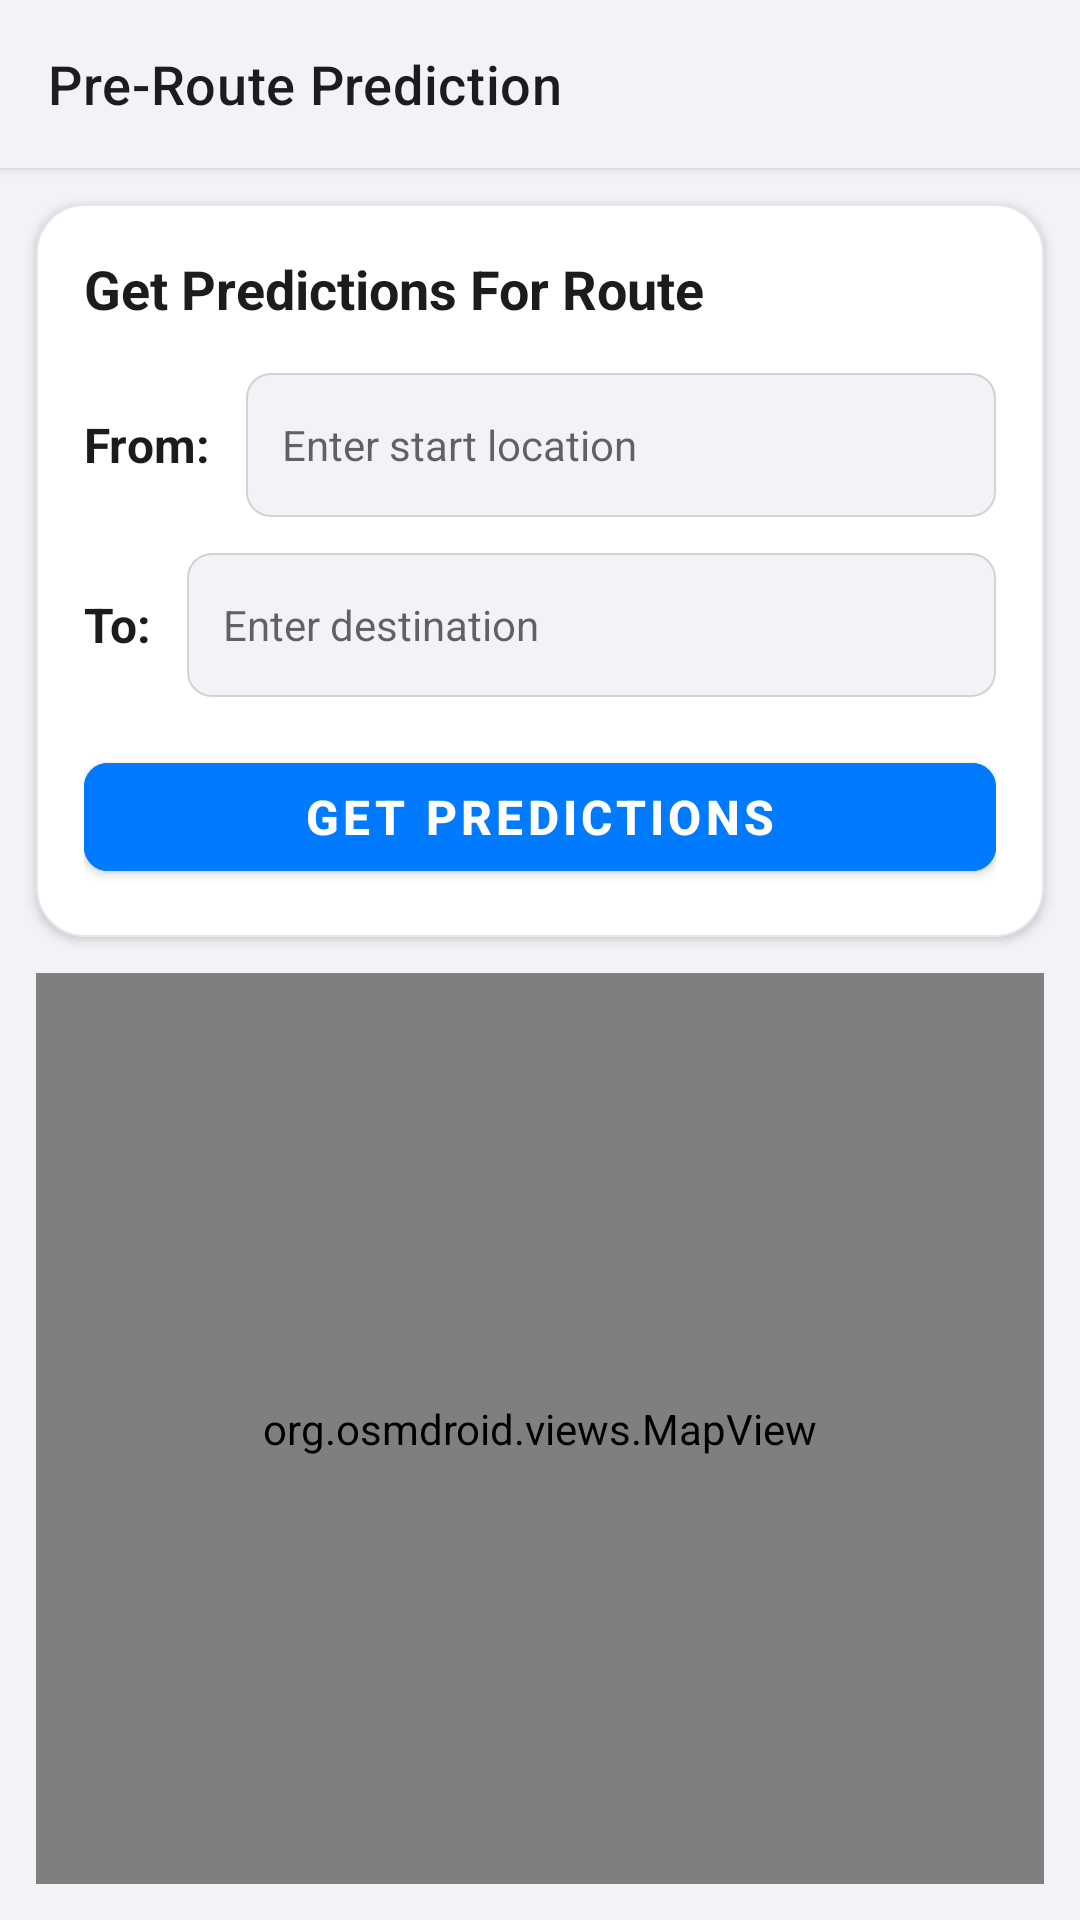

Here is an Android app screen rendered from its layout file. Give the layout XML and the strings, colors and styles it references.
<!-- AndroidManifest.xml: application theme Theme.BottleNex -->
<!-- res/layout/activity_pre_planned_route.xml -->
<?xml version="1.0" encoding="utf-8"?>
<androidx.constraintlayout.widget.ConstraintLayout xmlns:android="http://schemas.android.com/apk/res/android"
    xmlns:app="http://schemas.android.com/apk/res-auto"
    android:layout_width="match_parent"
    android:layout_height="match_parent"
    android:background="@color/system_background">

    
    <com.google.android.material.appbar.AppBarLayout
        android:id="@+id/appBarLayout"
        android:layout_width="0dp"
        android:layout_height="wrap_content"
        android:background="@color/system_background"
        android:elevation="2dp"
        app:layout_constraintTop_toTopOf="parent"
        app:layout_constraintStart_toStartOf="parent"
        app:layout_constraintEnd_toEndOf="parent">

        <com.google.android.material.appbar.MaterialToolbar
            android:id="@+id/toolbar"
            android:layout_width="match_parent"
            android:layout_height="?attr/actionBarSize"
            android:background="@android:color/transparent"
            app:title="Pre-Route Prediction"
            app:titleTextColor="@color/black"
            app:navigationIcon="@drawable/ic_back_curved"
            app:titleTextAppearance="@style/TextAppearance.BottleNex.Headline6" />

    </com.google.android.material.appbar.AppBarLayout>

    
    <LinearLayout
        android:id="@+id/locationInputSection"
        android:layout_width="0dp"
        android:layout_height="wrap_content"
        android:orientation="vertical"
        android:padding="16dp"
        android:background="@drawable/modern_card_background"
        android:layout_margin="12dp"
        android:elevation="2dp"
        app:layout_constraintTop_toBottomOf="@id/appBarLayout"
        app:layout_constraintStart_toStartOf="parent"
        app:layout_constraintEnd_toEndOf="parent">

        <TextView
            android:layout_width="match_parent"
            android:layout_height="wrap_content"
            android:text="Get Predictions For Route"
            android:textSize="18sp"
            android:textStyle="bold"
            android:textColor="@color/black"
            android:layout_marginBottom="16dp" />

        
        <LinearLayout
            android:layout_width="match_parent"
            android:layout_height="wrap_content"
            android:orientation="horizontal"
            android:layout_marginBottom="12dp"
            android:gravity="center_vertical">

            <TextView
                android:layout_width="wrap_content"
                android:layout_height="wrap_content"
                android:text="From:"
                android:textSize="16sp"
                android:textStyle="bold"
                android:textColor="@color/black"
                android:layout_marginEnd="12dp"
                android:gravity="center_vertical"
                android:layout_gravity="center_vertical" />

            <EditText
                android:id="@+id/etStartLocation"
                android:layout_width="0dp"
                android:layout_height="48dp"
                android:layout_weight="1"
                android:hint="Enter start location"
                android:background="@drawable/modern_input_background"
                android:padding="12dp"
                android:textSize="14sp"
                android:inputType="text"
                android:imeOptions="actionNext" />

        </LinearLayout>

        
        <LinearLayout
            android:layout_width="match_parent"
            android:layout_height="wrap_content"
            android:orientation="horizontal"
            android:layout_marginBottom="16dp"
            android:gravity="center_vertical">

            <TextView
                android:layout_width="wrap_content"
                android:layout_height="wrap_content"
                android:text="To:"
                android:textSize="16sp"
                android:textStyle="bold"
                android:textColor="@color/black"
                android:layout_marginEnd="12dp"
                android:gravity="center_vertical"
                android:layout_gravity="center_vertical" />

            <EditText
                android:id="@+id/etDestination"
                android:layout_width="0dp"
                android:layout_height="48dp"
                android:layout_weight="1"
                android:hint="Enter destination"
                android:background="@drawable/modern_input_background"
                android:padding="12dp"
                android:textSize="14sp"
                android:inputType="text"
                android:imeOptions="actionDone" />

        </LinearLayout>

        
        <com.google.android.material.button.MaterialButton
            android:id="@+id/btnPlanRoute"
            android:layout_width="match_parent"
            android:layout_height="48dp"
            android:text="Get Predictions"
            android:textColor="@color/white"
            android:backgroundTint="@color/blue_500"
            app:cornerRadius="8dp"
            android:textStyle="bold" />

    </LinearLayout>

    
    <org.osmdroid.views.MapView
        android:id="@+id/mapView"
        android:layout_width="0dp"
        android:layout_height="0dp"
        android:layout_margin="12dp"
        app:layout_constraintTop_toBottomOf="@id/locationInputSection"
        app:layout_constraintBottom_toTopOf="@id/routeInfoSection"
        app:layout_constraintStart_toStartOf="parent"
        app:layout_constraintEnd_toEndOf="parent" />

    
    <LinearLayout
        android:id="@+id/routeInfoSection"
        android:layout_width="0dp"
        android:layout_height="wrap_content"
        android:orientation="vertical"
        android:padding="16dp"
        android:background="@drawable/modern_card_background"
        android:layout_margin="12dp"
        android:elevation="2dp"
        android:visibility="gone"
        app:layout_constraintBottom_toBottomOf="parent"
        app:layout_constraintStart_toStartOf="parent"
        app:layout_constraintEnd_toEndOf="parent">

        
        <TextView
            android:id="@+id/tvRouteInfo"
            android:layout_width="match_parent"
            android:layout_height="wrap_content"
            android:text="Route information will appear here"
            android:textAlignment="center"
            android:textSize="15sp"
            android:textColor="@color/black"
            android:layout_marginBottom="16dp" />

        
        <LinearLayout
            android:layout_width="match_parent"
            android:layout_height="wrap_content"
            android:orientation="horizontal"
            android:gravity="center">

            <com.google.android.material.button.MaterialButton
                android:id="@+id/btnTrafficOverlay"
                android:layout_width="0dp"
                android:layout_height="wrap_content"
                android:layout_weight="1"
                android:layout_marginEnd="8dp"
                android:text="Predict Traffic"
                android:textColor="@color/white"
                android:backgroundTint="@color/blue_500"
                app:cornerRadius="8dp"
                android:textSize="12sp" />

            <com.google.android.material.button.MaterialButton
                android:id="@+id/btnTrafficAnalysis"
                android:layout_width="0dp"
                android:layout_height="wrap_content"
                android:layout_weight="1"
                android:layout_marginStart="8dp"
                android:text="Traffic Analysis"
                android:textColor="@color/white"
                android:backgroundTint="@color/blue_500"
                app:cornerRadius="8dp"
                android:textSize="12sp" />

        </LinearLayout>

    </LinearLayout>

</androidx.constraintlayout.widget.ConstraintLayout>
<!-- resources referenced by this layout -->
<resources>
  <color name="black">#FF1C1C1E</color>
  <color name="blue_500">#FF007AFF</color>
  <color name="system_background">#FFF2F2F7</color>
  <color name="white">#FFFFFFFF</color>
  <color name="secondary_system_background">#FFFFFFFF</color>
  <color name="system_gray5">#FFE5E5EA</color>
  <color name="system_gray6">#FFF2F2F7</color>
  <color name="system_gray4">#FFD1D1D6</color>
  <color name="green_500">#FF34C759</color>
  <color name="green_600">#FF30D158</color>
  <style name="TextAppearance.BottleNex.Headline2" parent="TextAppearance.MaterialComponents.Headline2">
          <item name="android:textSize">28sp</item>
          <item name="android:textColor">@color/black</item>
          <item name="android:fontFamily">sans-serif-medium</item>
      </style>
  <style name="TextAppearance.BottleNex.Headline3" parent="TextAppearance.MaterialComponents.Headline3">
          <item name="android:textSize">24sp</item>
          <item name="android:textColor">@color/black</item>
          <item name="android:fontFamily">sans-serif-medium</item>
      </style>
  <style name="TextAppearance.BottleNex.Headline4" parent="TextAppearance.MaterialComponents.Headline4">
          <item name="android:textSize">22sp</item>
          <item name="android:textColor">@color/black</item>
          <item name="android:fontFamily">sans-serif-medium</item>
      </style>
  <style name="TextAppearance.BottleNex.Headline5" parent="TextAppearance.MaterialComponents.Headline5">
          <item name="android:textSize">20sp</item>
          <item name="android:textColor">@color/black</item>
          <item name="android:fontFamily">sans-serif-medium</item>
      </style>
  <style name="TextAppearance.BottleNex.Subtitle1" parent="TextAppearance.MaterialComponents.Subtitle1">
          <item name="android:textSize">16sp</item>
          <item name="android:textColor">@color/black</item>
          <item name="android:fontFamily">sans-serif</item>
      </style>
  <style name="TextAppearance.BottleNex.Subtitle2" parent="TextAppearance.MaterialComponents.Subtitle2">
          <item name="android:textSize">14sp</item>
          <item name="android:textColor">@color/system_gray</item>
          <item name="android:fontFamily">sans-serif</item>
      </style>
  <style name="TextAppearance.BottleNex.Body1" parent="TextAppearance.MaterialComponents.Body1">
          <item name="android:textSize">16sp</item>
          <item name="android:textColor">@color/black</item>
          <item name="android:fontFamily">sans-serif</item>
      </style>
  <style name="TextAppearance.BottleNex.Body2" parent="TextAppearance.MaterialComponents.Body2">
          <item name="android:textSize">14sp</item>
          <item name="android:textColor">@color/system_gray2</item>
          <item name="android:fontFamily">sans-serif</item>
      </style>
  <style name="TextAppearance.BottleNex.Button" parent="TextAppearance.MaterialComponents.Button">
          <item name="android:textSize">16sp</item>
          <item name="android:textColor">@color/white</item>
          <item name="android:fontFamily">sans-serif-medium</item>
      </style>
  <style name="TextAppearance.BottleNex.Caption" parent="TextAppearance.MaterialComponents.Caption">
          <item name="android:textSize">12sp</item>
          <item name="android:textColor">@color/system_gray</item>
          <item name="android:fontFamily">sans-serif</item>
      </style>
  <style name="TextAppearance.BottleNex.Overline" parent="TextAppearance.MaterialComponents.Overline">
          <item name="android:textSize">10sp</item>
          <item name="android:textColor">@color/system_gray</item>
          <item name="android:fontFamily">sans-serif</item>
      </style>
  <color name="system_gray">#FF8E8E93</color>
  <color name="system_gray2">#FFAEAEB2</color>
</resources>
